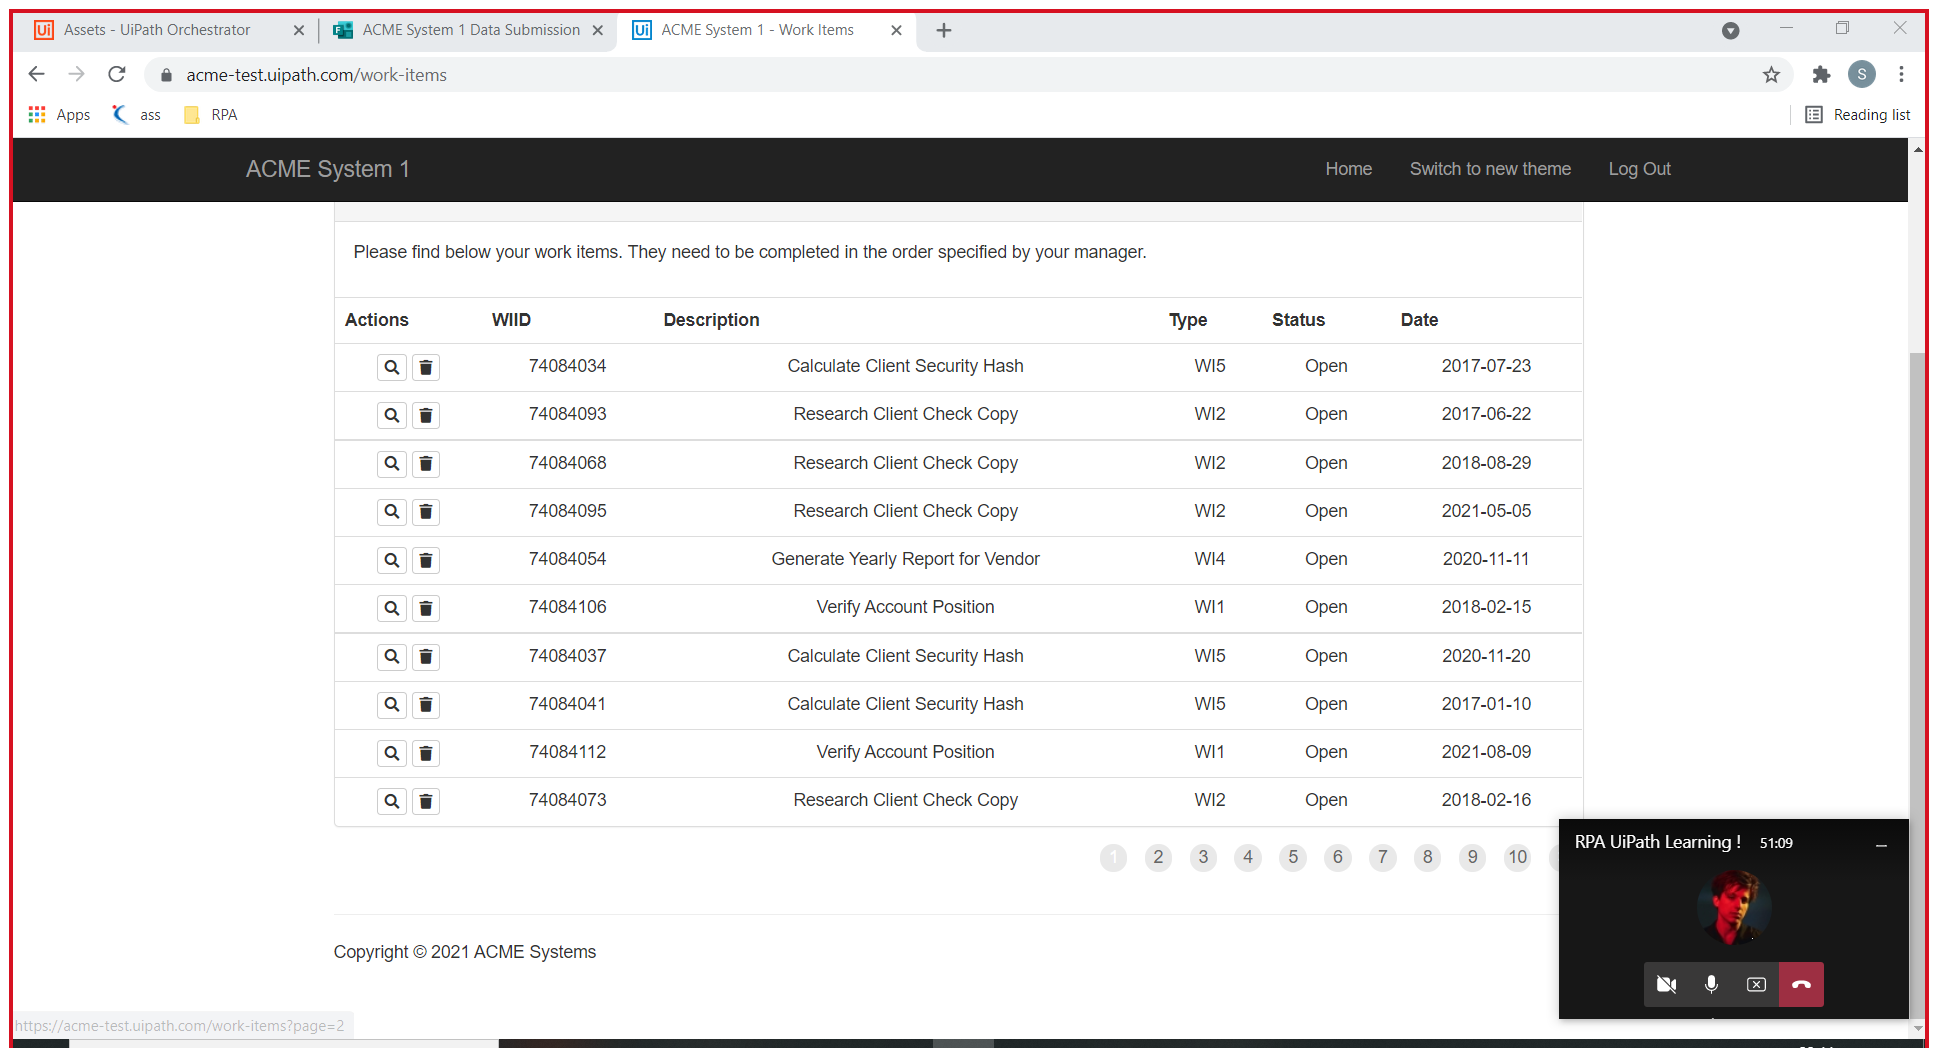
Workflow: ACME Work Items Extraction

Step 1: Attach Browser 'ACMESyste Page' in window 'ACME System 1 - Work Items' (chrome.exe)

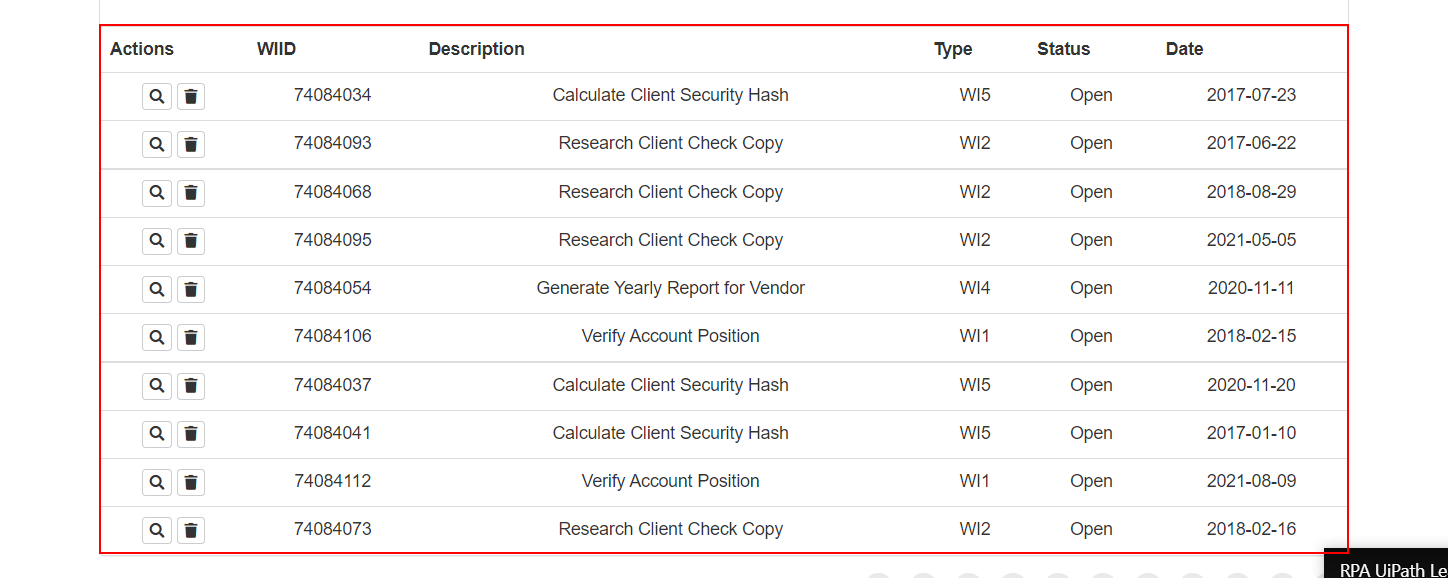
Step 2: get-text from the tbody